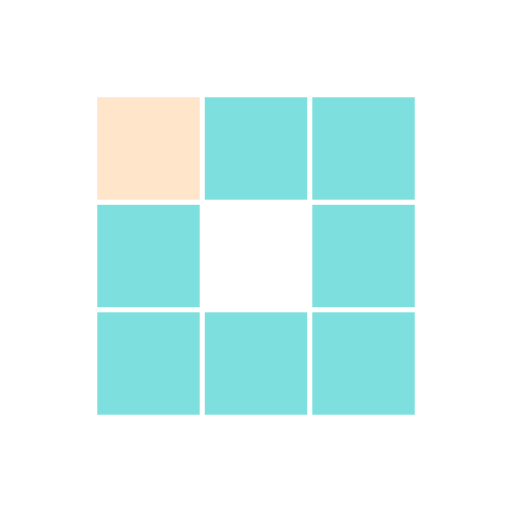
t = 0.00 s
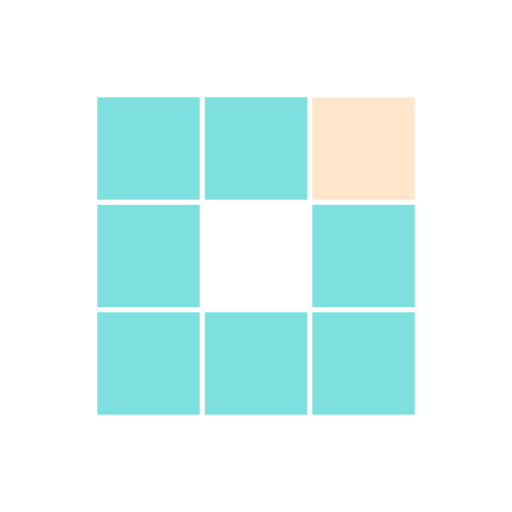
t = 0.31 s
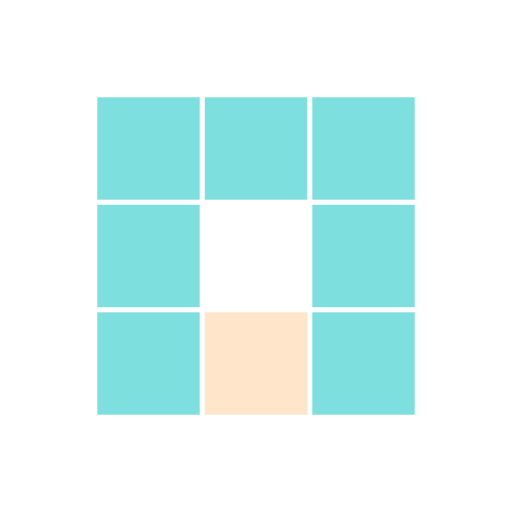
t = 0.63 s
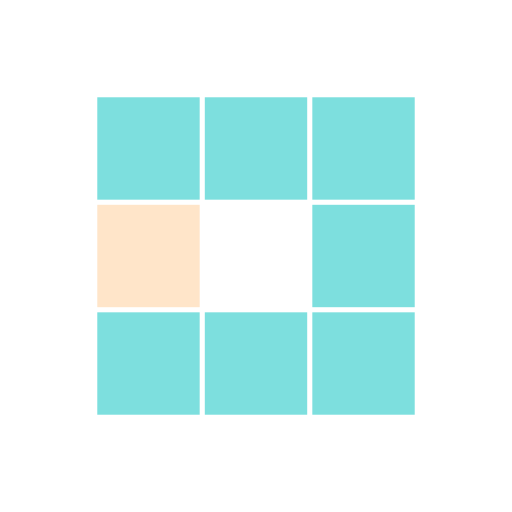
t = 0.94 s
t = 1.25 s: frame unchanged from t = 0.31 s, image omitted
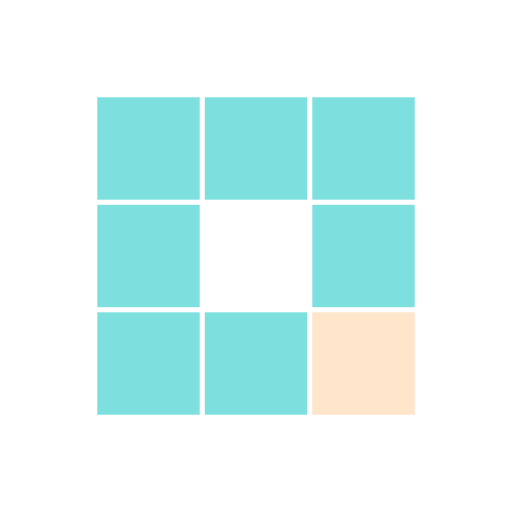
t = 1.53 s

The animated SVG that drew these frames (rendered in a browser with its animation timeline set to each time). Animation: 8 SMIL elements (animate=8); one cycle of 1.88 s, repeats indefinitely.

<svg xmlns="http://www.w3.org/2000/svg" viewBox="0 0 100 100" preserveAspectRatio="xMidYMid" style="shape-rendering: auto; display: block; background: transparent;" width="200" height="200" xmlns:xlink="http://www.w3.org/1999/xlink"><g><rect fill="#7ddfde" height="20" width="20" y="19" x="19">
  <animate calcMode="discrete" begin="0s" repeatCount="indefinite" dur="1s" keyTimes="0;0.125;1" values="#ffe5c9;#7ddfde;#7ddfde" attributeName="fill"></animate>
</rect><rect fill="#7ddfde" height="20" width="20" y="19" x="40">
  <animate calcMode="discrete" begin="0.125s" repeatCount="indefinite" dur="1s" keyTimes="0;0.125;1" values="#ffe5c9;#7ddfde;#7ddfde" attributeName="fill"></animate>
</rect><rect fill="#7ddfde" height="20" width="20" y="19" x="61">
  <animate calcMode="discrete" begin="0.25s" repeatCount="indefinite" dur="1s" keyTimes="0;0.125;1" values="#ffe5c9;#7ddfde;#7ddfde" attributeName="fill"></animate>
</rect><rect fill="#7ddfde" height="20" width="20" y="40" x="19">
  <animate calcMode="discrete" begin="0.875s" repeatCount="indefinite" dur="1s" keyTimes="0;0.125;1" values="#ffe5c9;#7ddfde;#7ddfde" attributeName="fill"></animate>
</rect><rect fill="#7ddfde" height="20" width="20" y="40" x="61">
  <animate calcMode="discrete" begin="0.375s" repeatCount="indefinite" dur="1s" keyTimes="0;0.125;1" values="#ffe5c9;#7ddfde;#7ddfde" attributeName="fill"></animate>
</rect><rect fill="#7ddfde" height="20" width="20" y="61" x="19">
  <animate calcMode="discrete" begin="0.75s" repeatCount="indefinite" dur="1s" keyTimes="0;0.125;1" values="#ffe5c9;#7ddfde;#7ddfde" attributeName="fill"></animate>
</rect><rect fill="#7ddfde" height="20" width="20" y="61" x="40">
  <animate calcMode="discrete" begin="0.625s" repeatCount="indefinite" dur="1s" keyTimes="0;0.125;1" values="#ffe5c9;#7ddfde;#7ddfde" attributeName="fill"></animate>
</rect><rect fill="#7ddfde" height="20" width="20" y="61" x="61">
  <animate calcMode="discrete" begin="0.5s" repeatCount="indefinite" dur="1s" keyTimes="0;0.125;1" values="#ffe5c9;#7ddfde;#7ddfde" attributeName="fill"></animate>
</rect><g></g></g><!-- [ldio] generated by https://loading.io --></svg>